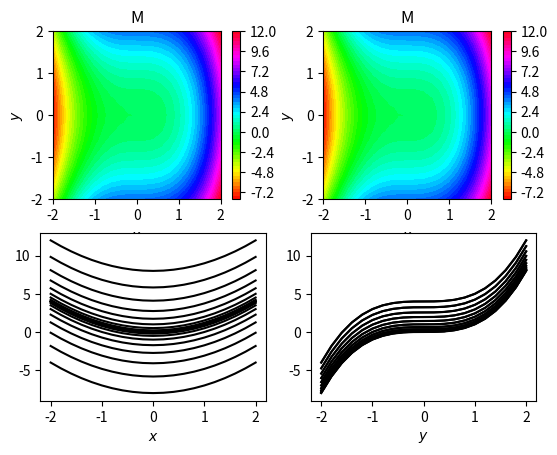

Recreate this plot in Python.
import numpy as np
import matplotlib
import matplotlib.pyplot as plt

# Podemos representar una magnitud escalar en 2 dimensiones con una matriz
# Asignando a cada elemento de la matriz una posición

# Primero definimos un tamaño del área que representará la matriz LxL,
# con esquina inferior izquierda en el punto (L0,L0) y la resolución h, en función del númuero de puntos N


# Tamaño y resolucion
L  = 4.0
L0 = -2.0 #l0 = l/2
N = 21
h = L/(N-1) #resolucion


#unos vectores x, y que contienen las posiciones
x = np.linspace(L0,L+L0,N) 
y = np.linspace(L0,L+L0,N)
# Podemos definir una red (grid)
# son matrizces de posiciones que nos ser�n �ltiles m�s tarde
# Esto nos dará un poco más de juego y nos permitirá representar campos vectoriales.
X,Y = np.meshgrid(y,x)


# Generamos una matriz NxN cuyas componentes var�an con la posici�n x,y
M=np.zeros((N,N))
"""un ejemplo"""
M=X**2+Y**3 

##HACER: modificar y representar la matriz M


# Definimmos un mapa de colores para representar la magnitud contenida en la matriz
colorinterpolation = 50
colourMap = plt.cm.hsv
fig = plt.figure()

#primer subplot, representamos los valores de la matriz M para las posiciones x,y

ax = fig.add_subplot(221)
# Configure the contour
plt.contourf(x, y , np.transpose(M), colorinterpolation, cmap=colourMap)
plt.title("M")

    
ax.set_xlabel('$x$')
ax.set_ylabel('$y$')
ax.set_aspect('equal')
plt.colorbar()


# otra forma de hacer lo mismo utilizando los meshgrids (atencion a transposicion)
a2 = fig.add_subplot(222)
plt.contourf(X, Y , np.transpose(M), colorinterpolation, cmap=colourMap)
plt.title("M")

    
a2.set_xlabel('$x$')
a2.set_ylabel('$y$')
a2.set_aspect('equal')
plt.colorbar()


#Terminamos dibujando todos los vectores que componen de la matriz ("cortes o perfiles en las direcciones horizontales y verticales)

a3=fig.add_subplot(223)
plt.plot(x,np.transpose(M),color='k')
a3.set_xlabel('$x$')

a4=fig.add_subplot(224)
plt.plot(y,M,color='k')
a4.set_xlabel('$y$')

plt.show()
## puedes escribir una funci�n que represente solo el perfil de M en funcion x para solo un valor dado de y?